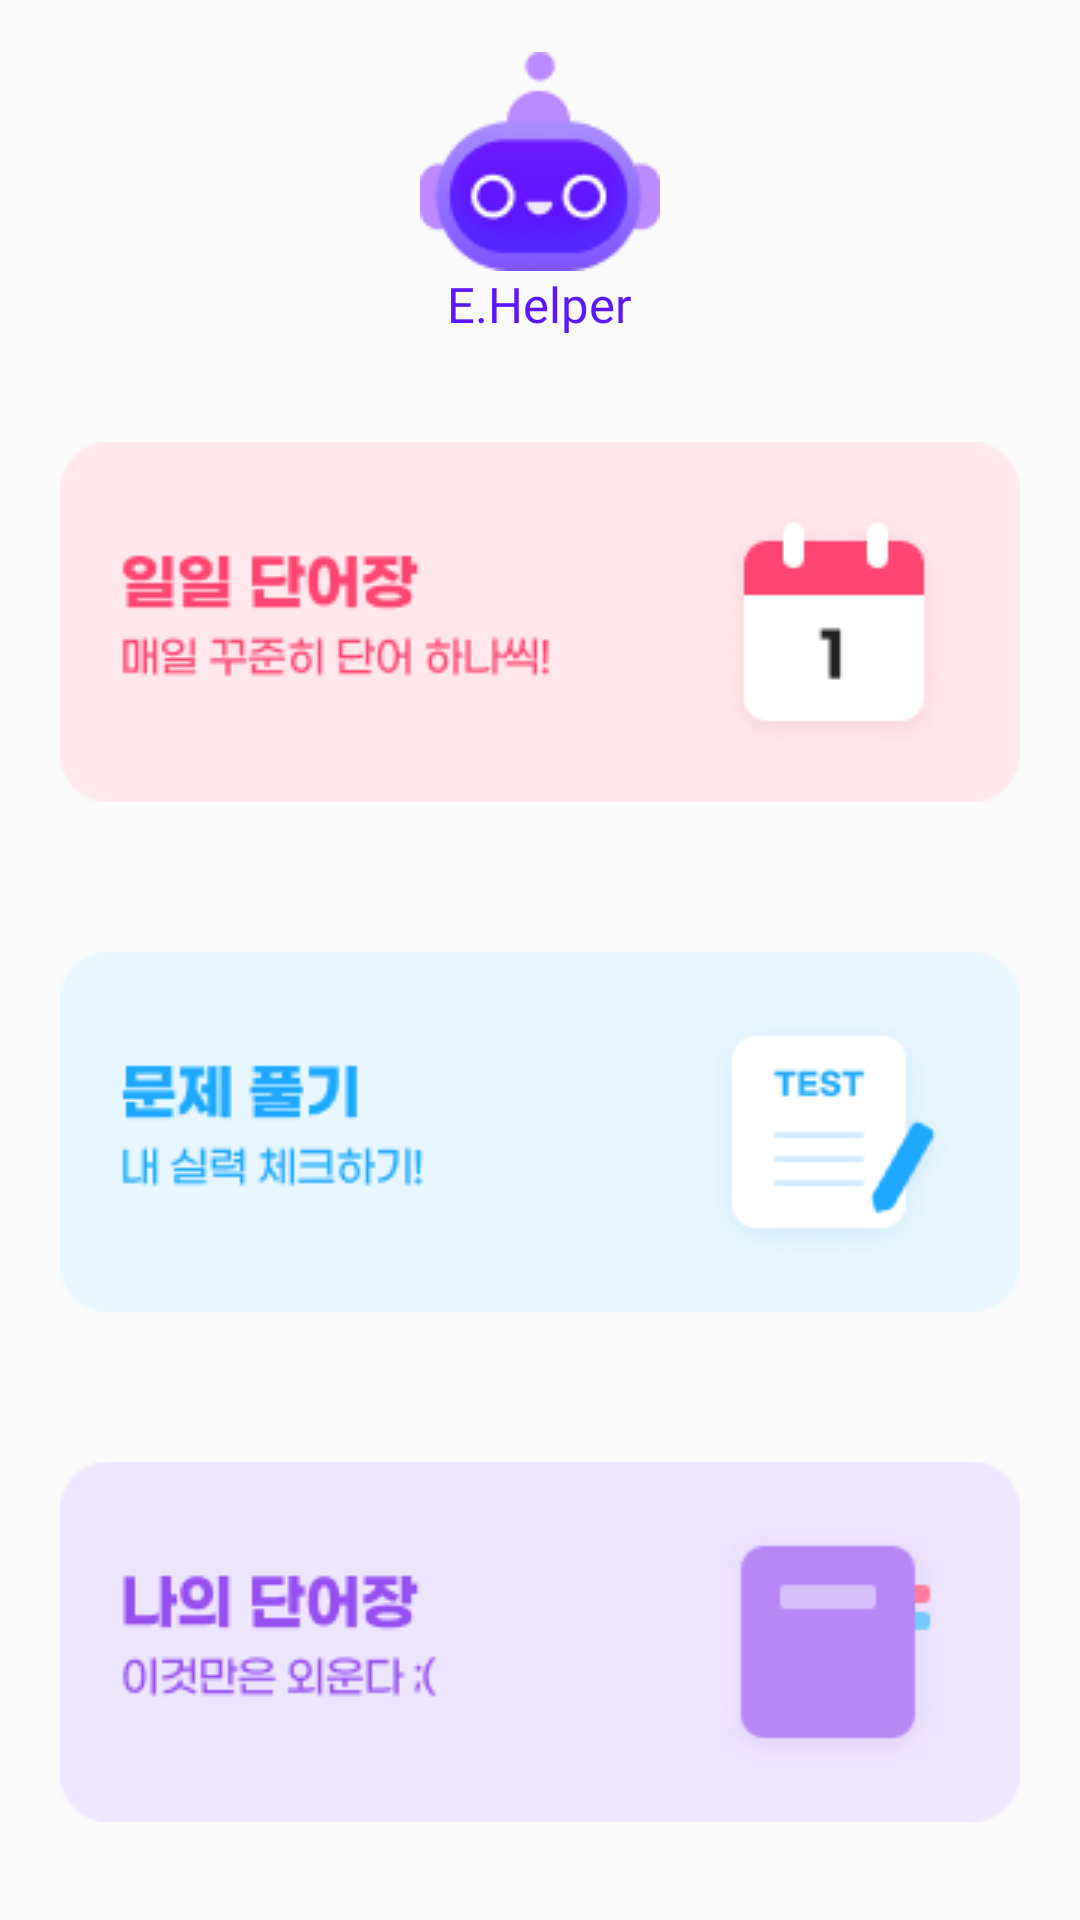

Android layout source for this screen:
<!-- AndroidManifest.xml: application theme Theme.Design.Light.NoActionBar -->
<!-- res/layout/activity_home.xml -->
<?xml version="1.0" encoding="utf-8"?>
<LinearLayout xmlns:android="http://schemas.android.com/apk/res/android"
    xmlns:tools="http://schemas.android.com/tools"
    android:layout_width="match_parent"
    android:layout_height="match_parent"
    android:orientation="vertical"
    android:gravity="center"
    tools:context=".HomeActivity">
    <ImageView
        android:layout_width="wrap_content"
        android:layout_height="wrap_content"
        android:src="@drawable/img_helper"/>
    <TextView
        android:layout_width="wrap_content"
        android:layout_height="wrap_content"
        android:text="E.Helper"
        android:textSize="8pt"
        android:fontFamily="@font/gmarketsans_bold"
        android:textColor="@color/today_back"
        />
    <ImageView
        android:id="@+id/lockbtn"
        android:layout_width="match_parent"
        android:layout_height="150dp"
        android:layout_margin="20dp"
        android:src="@drawable/today_layout"
        />

    <ImageView
        android:id="@+id/solvingbtn"
        android:layout_width="match_parent"
        android:layout_height="150dp"
        android:layout_marginLeft="20dp"
        android:layout_marginRight="20dp"
        android:src="@drawable/solve_layout"
        />

    <ImageView
        android:id="@+id/mywordbtn"
        android:layout_marginTop="20dp"
        android:layout_width="match_parent"
        android:layout_height="150dp"
        android:layout_marginLeft="20dp"
        android:layout_marginRight="20dp"
        android:src="@drawable/myword_layout"/>

</LinearLayout>
<!-- resources referenced by this layout -->
<resources>
  <color name="today_back">#5B17FF</color>
  <!-- drawable img_helper: png bitmap (drawable, 4122 bytes) -->
  <!-- drawable myword_layout: png bitmap (drawable, 5633 bytes) -->
  <!-- drawable solve_layout: png bitmap (drawable, 5543 bytes) -->
  <!-- drawable today_layout: png bitmap (drawable, 6034 bytes) -->
</resources>
